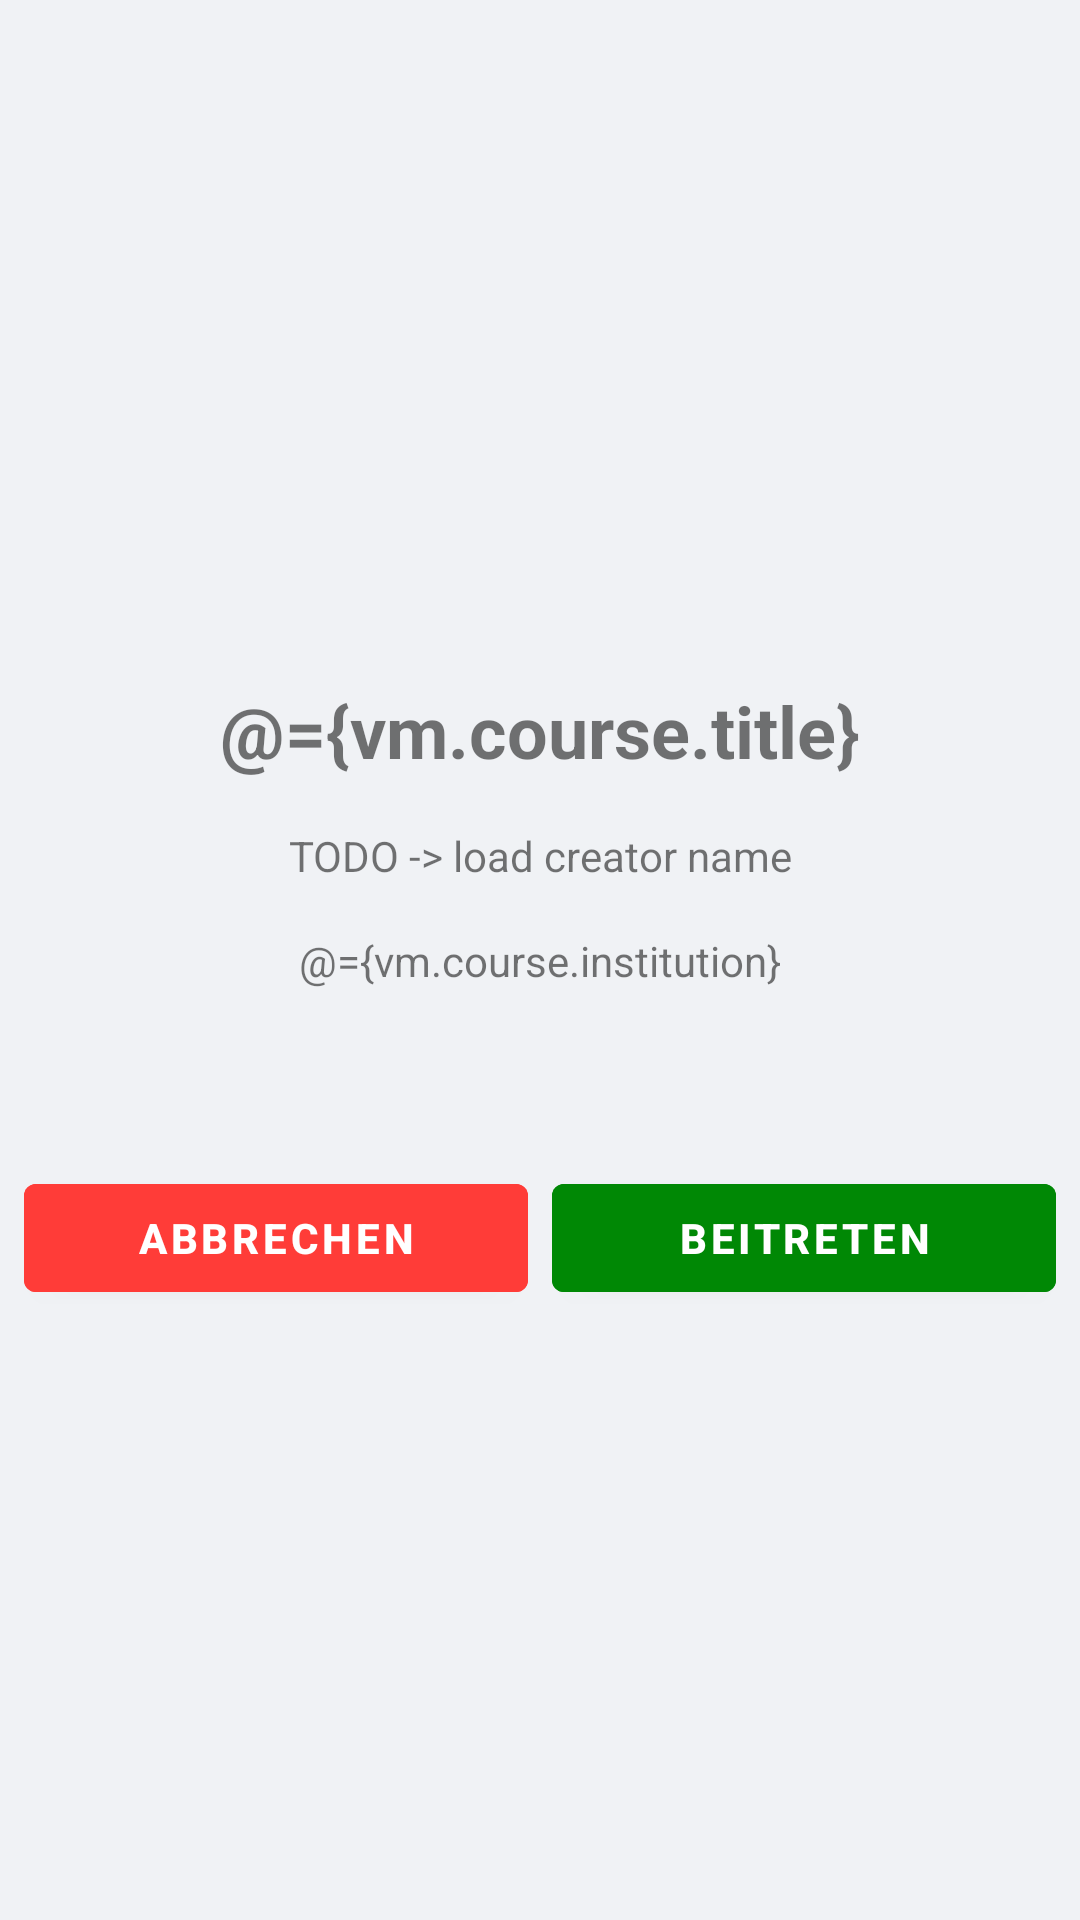

Layout XML and referenced resources for this Android screen:
<!-- AndroidManifest.xml: application theme Theme.unserhoersaal -->
<!-- res/layout/enter_course_detail_screen.xml -->
<?xml version="1.0" encoding="utf-8"?>
<layout xmlns:android="http://schemas.android.com/apk/res/android"
    xmlns:app="http://schemas.android.com/apk/res-auto">

    <data>
        <variable
            name="vm"
            type="com.example.unserhoersaal.viewmodel.EnterCourseViewModel" />
        <import type="com.example.unserhoersaal.utils.NavUtil"/>
        <import type="com.example.unserhoersaal.R"/>
        <import type="android.view.View"/>
    </data>

    <androidx.constraintlayout.widget.ConstraintLayout
        android:id="@+id/enterCourseDialogScreen"
        android:layout_width="match_parent"
        android:layout_height="match_parent"
        android:background="@color/transparent">

        <LinearLayout
            android:id="@+id/enterCourseDialogOverlayLinearLayout"
            android:layout_width="match_parent"
            android:layout_height="match_parent"
            android:background="@color/app_background"
            android:gravity="center"
            android:orientation="vertical"
            app:layout_constraintBottom_toBottomOf="parent"
            app:layout_constraintEnd_toEndOf="parent"
            app:layout_constraintStart_toStartOf="parent"
            app:layout_constraintTop_toTopOf="parent">


            <TextView
                android:id="@+id/enterCourseDialogCourseTitle"
                android:layout_width="match_parent"
                android:layout_height="wrap_content"
                android:layout_marginTop="32dp"
                android:text="@={vm.course.title}"
                android:textAlignment="center"
                android:textSize="24sp"
                android:textStyle="bold" />

            <TextView
                android:id="@+id/enterCourseDialogCourseCreator"
                android:layout_width="match_parent"
                android:layout_height="wrap_content"
                android:layout_marginTop="16dp"
                android:text="TODO -> load creator name"
                android:textAlignment="center" />

            <TextView
                android:id="@+id/enterCourseDialogCourseInstitution"
                android:layout_width="match_parent"
                android:layout_height="wrap_content"
                android:layout_marginTop="16dp"
                android:text="@={vm.course.institution}"
                android:textAlignment="center" />

            <TextView
                android:id="@+id/enterCourseDialogCourseDescription"
                android:layout_width="match_parent"
                android:layout_height="wrap_content"
                android:layout_margin="16dp"
                android:text="@{vm.course.description.substring(0, 200)}"
                android:textAlignment="center" />

            <LinearLayout
                android:layout_width="match_parent"
                android:layout_height="wrap_content"
                android:layout_margin="8dp">

                <com.google.android.material.button.MaterialButton
                    android:id="@+id/enterCourseDialogDeclineButton"
                    android:onClick="@{(view) -> NavUtil.navigate(view, R.id.action_enterCourseFragment_to_coursesFragment)}"
                    style="@style/wideOrangeButton"
                    android:backgroundTint="@color/red"
                    android:layout_width="0dp"
                    android:layout_height="wrap_content"
                    android:text="@string/enter_course_dialog_decline"
                    android:layout_weight="1"
                    android:layout_marginEnd="8dp" />

                <com.google.android.material.button.MaterialButton
                    android:id="@+id/enterCourseDialogEnterCourseButton"
                    android:onClick="@{(view) -> NavUtil.navigate(view, R.id.action_enterCourseFragment_to_courseHistoryFragment)}"
                    style="@style/wideOrangeButton"
                    android:backgroundTint="@color/green"
                    android:layout_width="0dp"
                    android:layout_height="wrap_content"
                    android:layout_weight="1"
                    android:text="@string/enter_course_fragment_enter_button_string" />

            </LinearLayout>

        </LinearLayout>

    </androidx.constraintlayout.widget.ConstraintLayout>
</layout>
<!-- resources referenced by this layout -->
<resources>
  <color name="app_background">#f0f2f5</color>
  <color name="green">#008805</color>
  <color name="red">#FF3C38</color>
  <color name="transparent">#80111111</color>
  <string name="enter_course_dialog_decline">Abbrechen</string>
  <string name="enter_course_fragment_enter_button_string">Beitreten</string>
  <style name="wideOrangeButton" parent="TextAppearance.MaterialComponents.Button">
          <item name="cornerRadius">4dp</item>
          <item name="backgroundTint">@color/button_orange_state</item>
          <item name="android:textColor">@color/white</item>
          <item name="android:textStyle">bold</item>
      </style>
  <style name="Theme.unserhoersaal" parent="Theme.MaterialComponents.DayNight.DarkActionBar">
          
          <item name="colorPrimary">@color/app_blue</item>
          <item name="colorPrimaryVariant">@color/app_darker_blue</item>
          <item name="colorPrimaryDark">@color/app_darker_blue</item>
          <item name="colorOnPrimary">@color/white</item>
          
          <item name="colorSecondary">@color/teal_200</item>
          <item name="colorSecondaryVariant">@color/teal_700</item>
          <item name="colorOnSecondary">@color/black</item>
          
          <item name="android:statusBarColor" tools:targetApi="l">@color/app_blue</item>
          
          <item name="android:textColorSecondary">@color/white</item>
      </style>
  <color name="white">#FFFFFFFF</color>
  <color name="app_blue">#0288D1</color>
  <color name="app_darker_blue">#005B9F</color>
  <color name="teal_200">#FF03DAC5</color>
  <color name="teal_700">#FF018786</color>
  <color name="black">#FF000000</color>
</resources>
